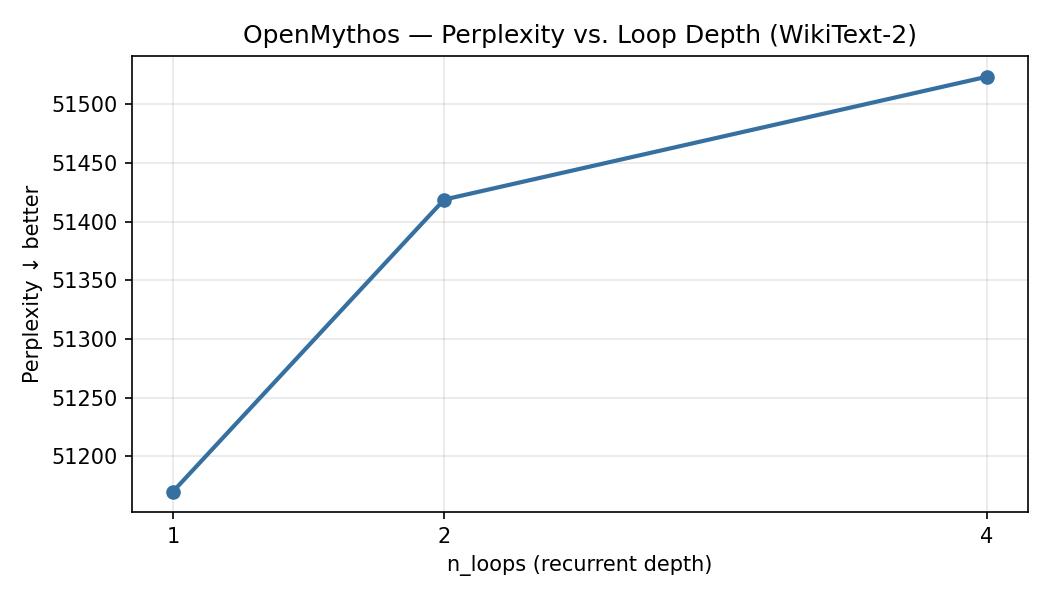

Source data for this figure (header and first rows):
loops, perplexity, time_s
1, 51170, 0.256
2, 51419, 0.2896
4, 51524, 0.3374
